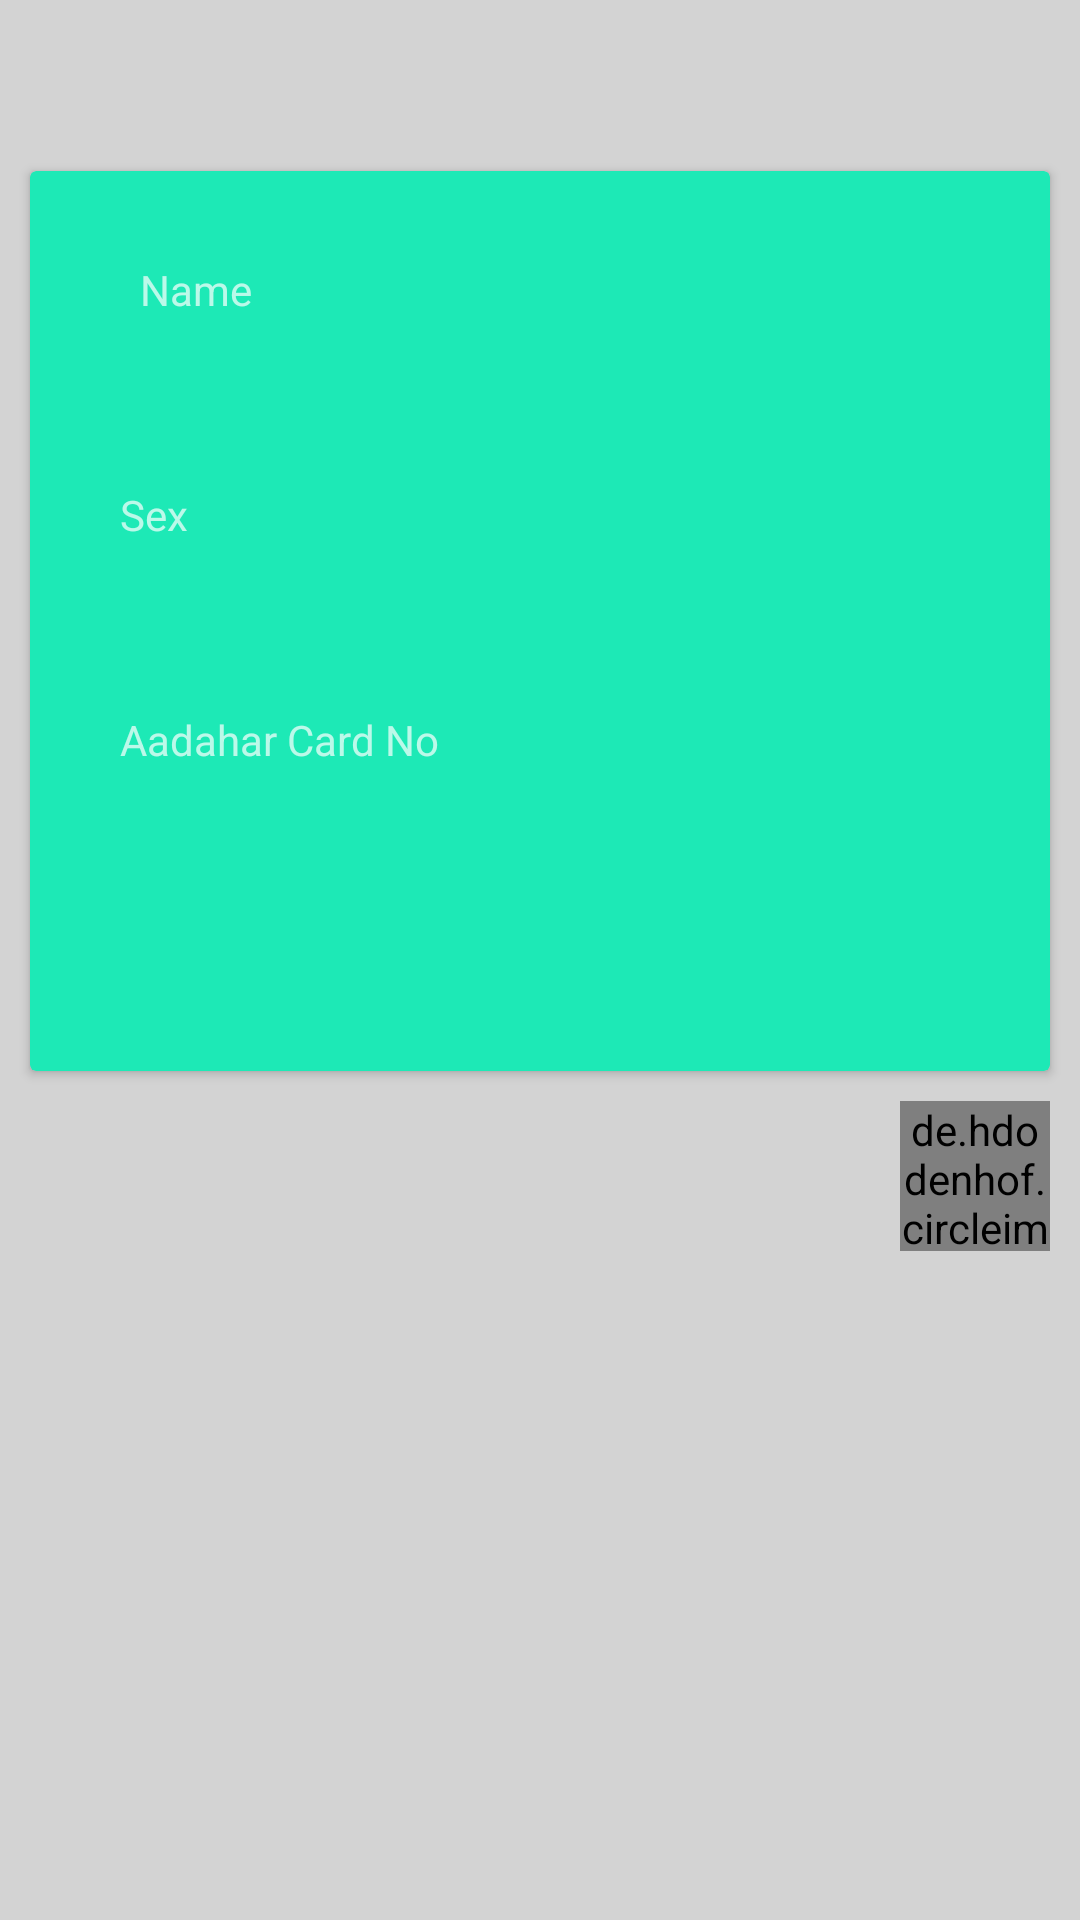

Android layout source for this screen:
<!-- AndroidManifest.xml: application theme Theme.AppCompat.NoActionBar -->
<!-- res/layout/activity_form2.xml -->
<?xml version="1.0" encoding="utf-8"?>
<RelativeLayout xmlns:android="http://schemas.android.com/apk/res/android"
    xmlns:card_view="http://schemas.android.com/apk/res-auto"
    android:layout_width="match_parent"
    android:background="#d3d3d3"
    android:layout_height="match_parent"
    android:orientation="vertical">

    <android.support.v7.widget.CardView
        android:id="@+id/view"
        android:layout_width="340dp"
        android:layout_height="300dp"
        android:layout_alignParentTop="true"
        android:layout_centerHorizontal="true"
        android:layout_marginTop="57dp"
        card_view:cardBackgroundColor="#1DE9B6">

        <LinearLayout
            android:layout_width="match_parent"
            android:layout_height="match_parent"
            android:orientation="vertical">



            <TextView
                android:id="@+id/textView4"
                android:layout_width="200dp"
                android:layout_height="50dp"
                android:layout_alignStart="@+id/view"
                android:layout_alignTop="@+id/view"
                android:layout_marginBottom="25dp"
                android:layout_marginLeft="20dp"
                android:layout_marginRight="20dp"
                android:layout_marginTop="20dp"
                android:hint="     Name"
                android:paddingTop="10dp"
                android:text=""
                android:textColor="#000" />


            <TextView
                android:id="@+id/textView5"
                android:layout_width="200dp"
                android:layout_height="50dp"
                android:layout_alignStart="@+id/view"
                android:layout_alignTop="@+id/view"
                android:layout_marginBottom="25dp"
                android:layout_marginLeft="20dp"
                android:layout_marginRight="20dp"
                android:hint="Sex"
                android:textColor="#000"
                android:paddingLeft="10dp"
                android:paddingTop="10dp" />

            <TextView
                android:id="@+id/textView6"
                android:layout_width="200dp"
                android:layout_height="50dp"
                android:layout_marginLeft="20dp"
                android:layout_alignStart="@+id/view"
                android:layout_centerVertical="true"
                android:hint="Aadahar Card No"
                android:paddingTop="10dp"
                android:paddingLeft="10dp"
                android:layout_marginBottom="25dp"
                android:textColor="#000"

                />




        </LinearLayout>


    </android.support.v7.widget.CardView>

    <RelativeLayout
        android:layout_width="365dp"
        android:layout_height="wrap_content"
        android:layout_below="@+id/view"
        >

    <de.hdodenhof.circleimageview.CircleImageView xmlns:app="http://schemas.android.com/apk/res-auto"
        android:id="@+id/profile_image"
        android:layout_width="50dp"
        android:layout_marginRight="10dp"
        android:layout_height="50dp"
        android:layout_alignParentRight="true"
        android:layout_marginTop="10dp"
        android:src="@mipmap/ic_launcher"
        app:border_width="1dp" />
    </RelativeLayout>

</RelativeLayout>
<!-- resources referenced by this layout -->
<resources>

</resources>
